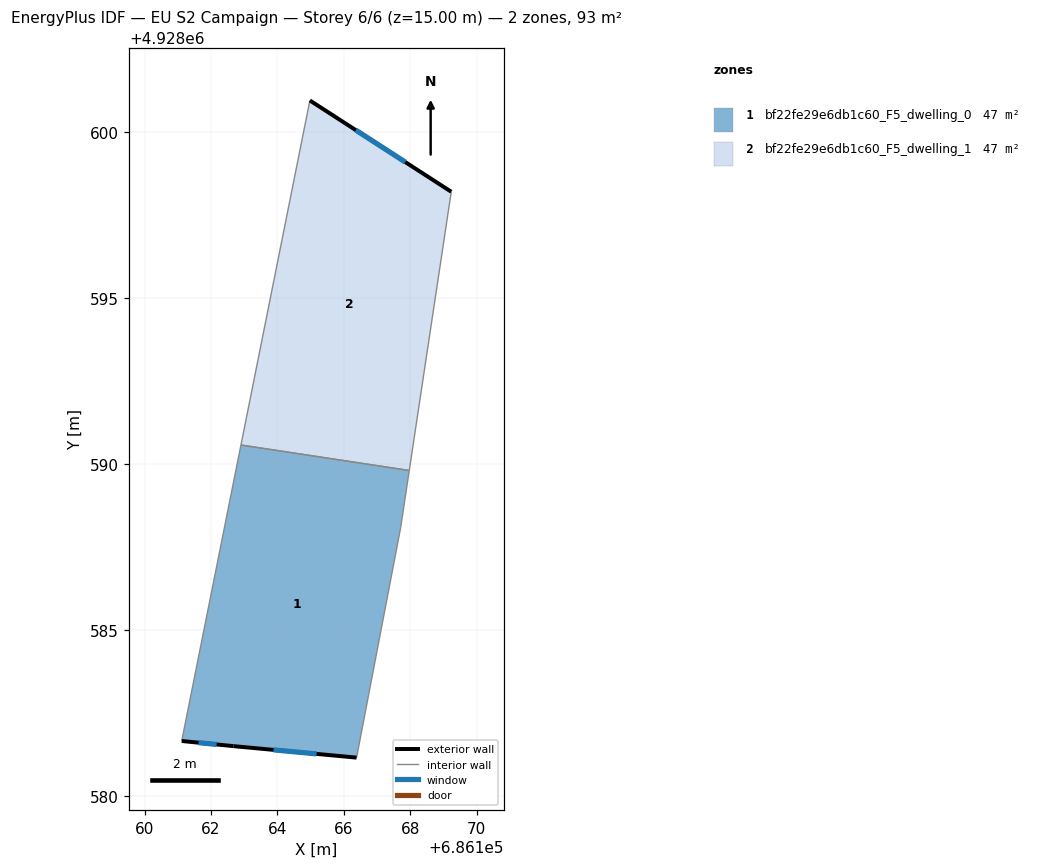
=== STOREY PLAN SPEC (per zone: floor XY polygon, exterior-wall plan segments, windows/doors) ===
zone 1: bf22fe29e6db1c60_F5_dwelling_0  (46.7 m²)
  floor: (686166.39, 4928581.16) (686167.71, 4928588.08) (686167.97, 4928589.81) (686162.90, 4928590.58) (686161.12, 4928581.66) (686162.68, 4928581.51)
  exterior wall: (686166.39, 4928581.16) – (686162.68, 4928581.51)  [3.7 m]
    window: (686165.18, 4928581.27) – (686163.88, 4928581.39)  [1.4 m²]
  exterior wall: (686162.68, 4928581.51) – (686161.12, 4928581.66)  [1.6 m]
    window: (686162.17, 4928581.56) – (686161.63, 4928581.61)  [0.6 m²]
  interior walls: 4
zone 2: bf22fe29e6db1c60_F5_dwelling_1  (46.7 m²)
  floor: (686167.97, 4928589.81) (686169.24, 4928598.21) (686164.98, 4928600.96) (686162.90, 4928590.58)
  exterior wall: (686164.98, 4928600.96) – (686169.24, 4928598.21)  [5.1 m]
    window: (686166.36, 4928600.06) – (686167.85, 4928599.10)  [1.9 m²]
  interior walls: 3

=== DERIVED (storey summary) ===
Building: EU S2 Campaign
Storey: 6 of 6  (floor level z = 15.00 m)
Storey gross floor area: 93.4 m²
Zones on this storey: 2
  - bf22fe29e6db1c60_F5_dwelling_0: floor 46.7 m²; exterior wall 5.3 m (15.9 m²); 2 window(s) 1.9 m²; WWR 12.2%
  - bf22fe29e6db1c60_F5_dwelling_1: floor 46.7 m²; exterior wall 5.1 m (15.2 m²); 1 window(s) 1.9 m²; WWR 12.2%
Zone adjacency (shared interzone walls):
  - bf22fe29e6db1c60_F5_dwelling_0 ↔ bf22fe29e6db1c60_F5_dwelling_1